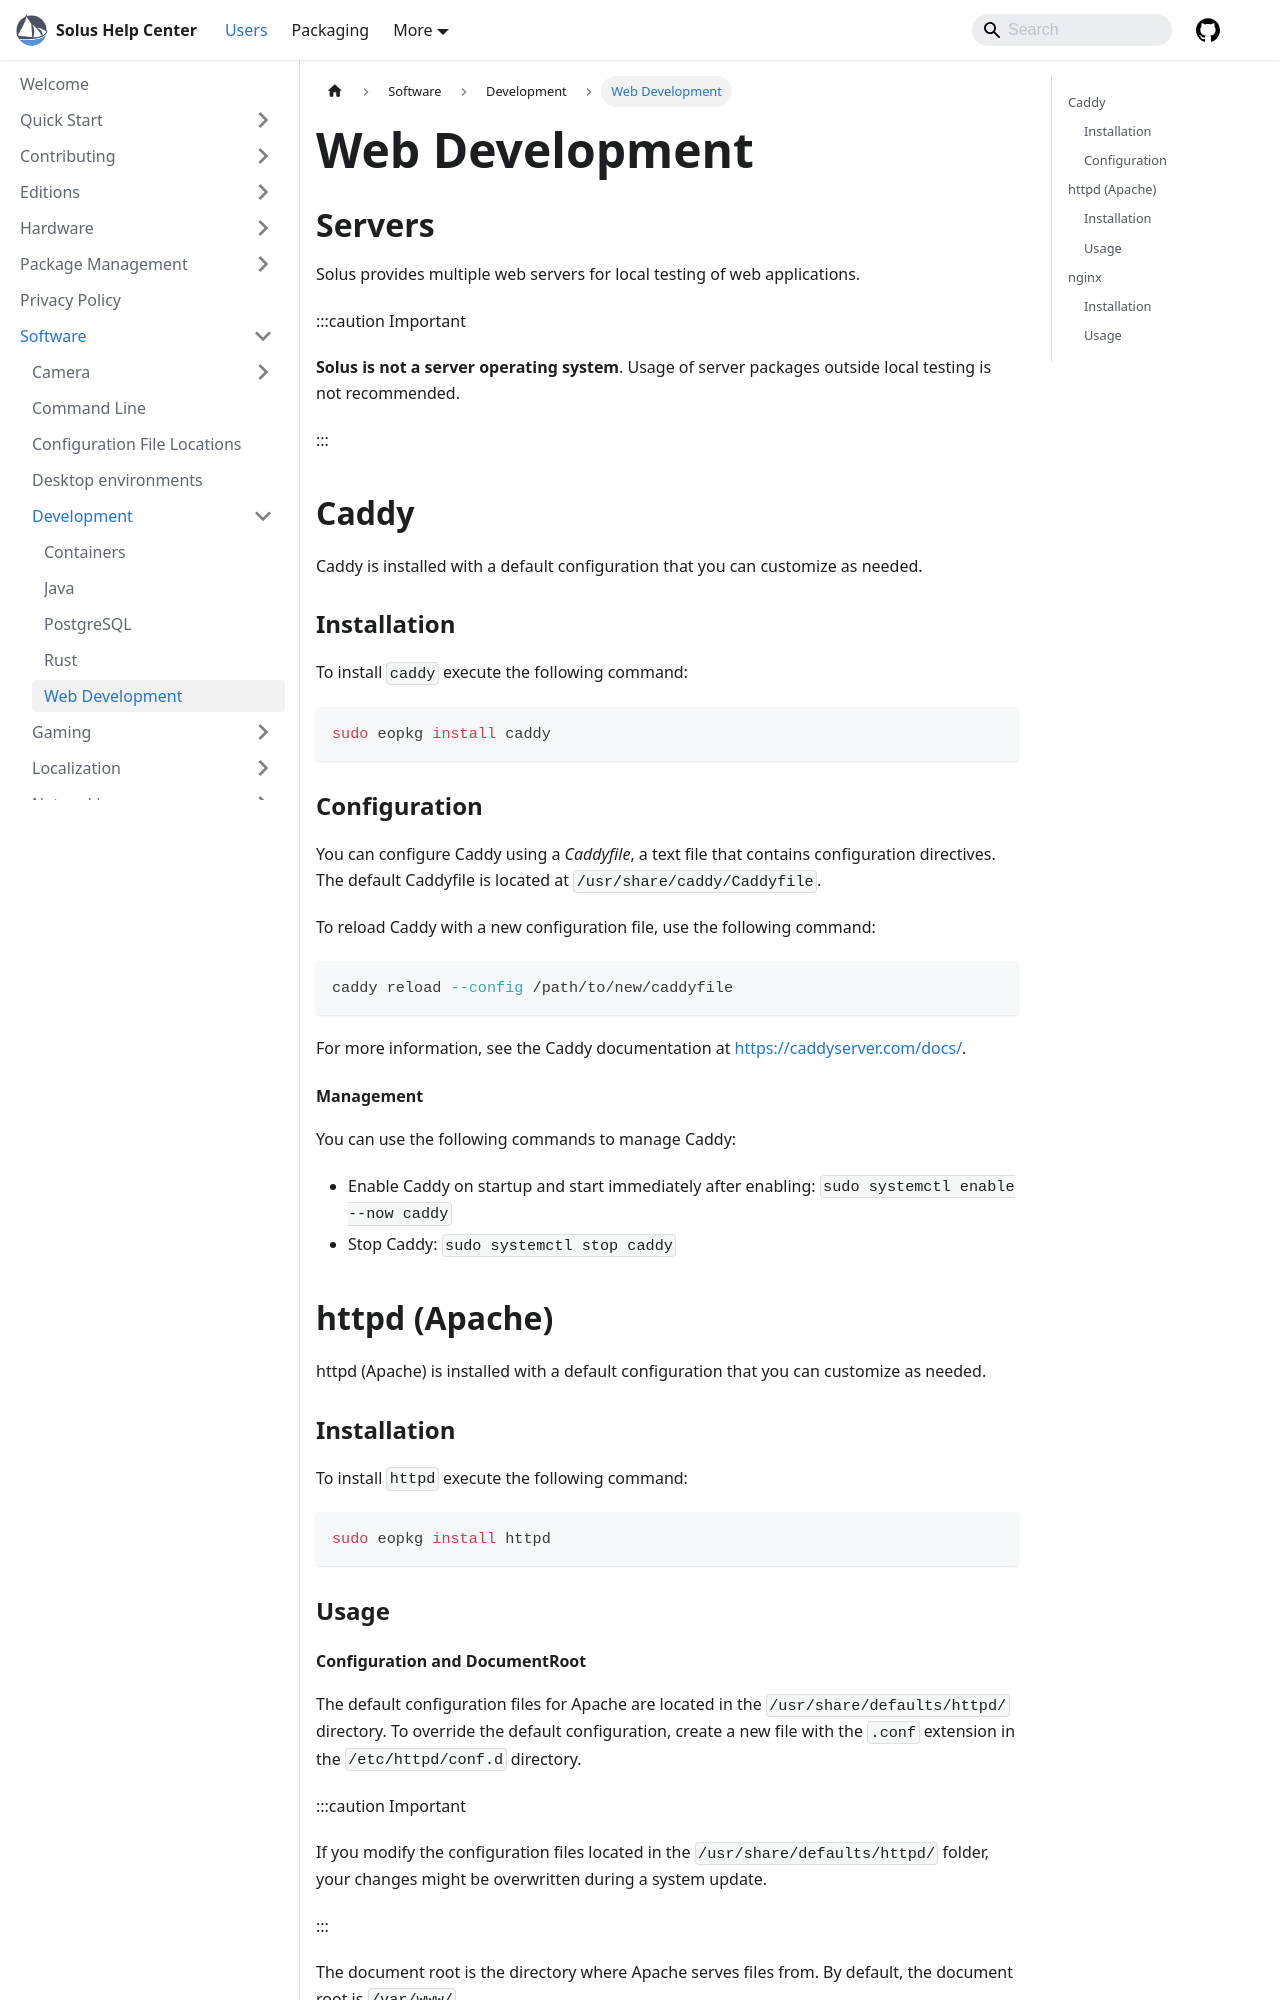

repository: getsolus/help-center-docs · page: docs/user/software/development/web/index.html · generator: docusaurus

---
title: Web Development
summary: Install and configure different web development tools on Solus.
---

# Web Development

# Servers

Solus provides multiple web servers for local testing of web applications.

:::caution Important

**Solus is not a server operating system**. Usage of server packages outside local testing is not recommended.

:::

## Caddy

Caddy is installed with a default configuration that you can customize as needed.

### Installation

To install `caddy` execute the following command:

```bash
sudo eopkg install caddy
```

### Configuration

You can configure Caddy using a _Caddyfile_, a text file that contains configuration directives. The default Caddyfile is located at `/usr/share/caddy/Caddyfile`.

To reload Caddy with a new configuration file, use the following command:

```bash
caddy reload --config /path/to/new/caddyfile
```

For more information, see the Caddy documentation at [https://caddyserver.com/docs/](https://caddyserver.com/docs/).

#### Management

You can use the following commands to manage Caddy:

- Enable Caddy on startup and start immediately after enabling: `sudo systemctl enable --now caddy`
- Stop Caddy: `sudo systemctl stop caddy`

## httpd (Apache)

httpd (Apache) is installed with a default configuration that you can customize as needed.

### Installation

To install `httpd` execute the following command:

```bash
sudo eopkg install httpd
```

### Usage
